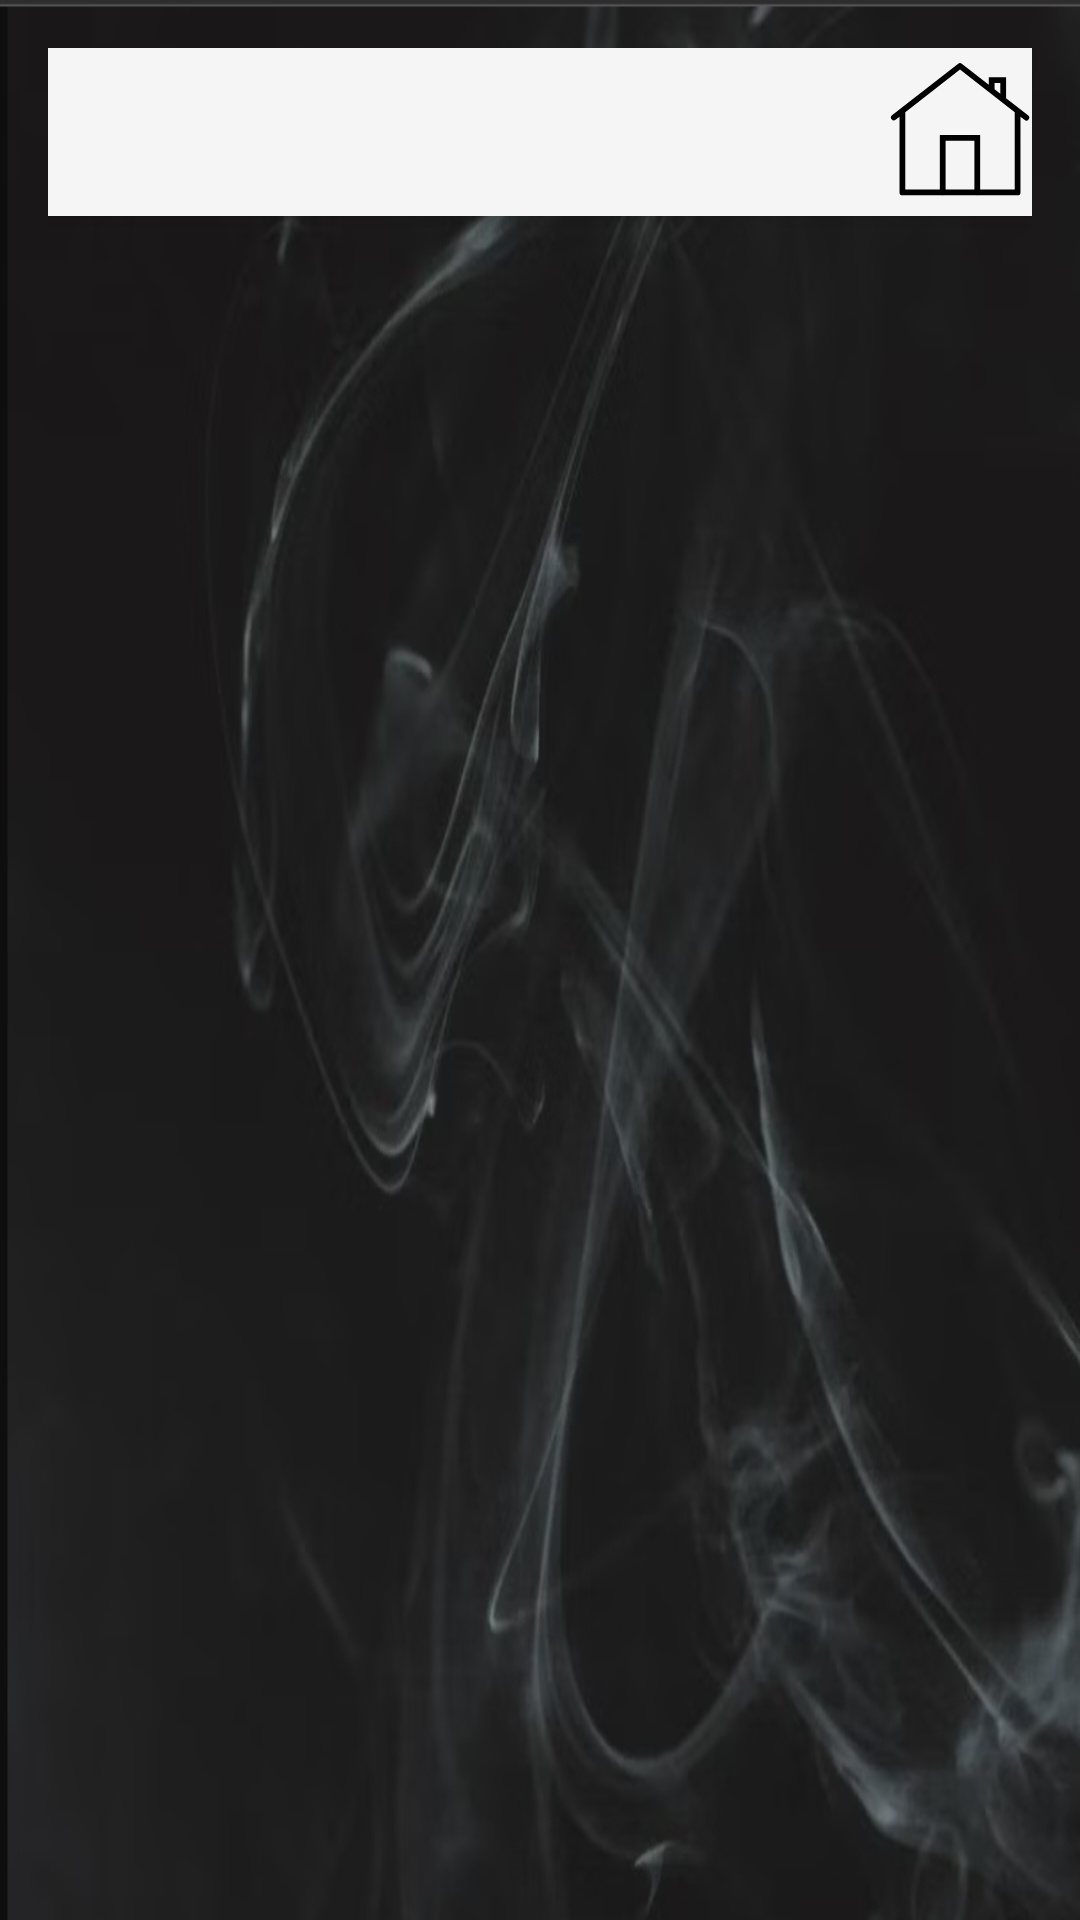

Android layout source for this screen:
<!-- AndroidManifest.xml: application theme Theme.AppCompat.Light.NoActionBar -->
<!-- res/layout/activity_transactions.xml -->
<?xml version="1.0" encoding="utf-8"?>
<androidx.constraintlayout.widget.ConstraintLayout xmlns:android="http://schemas.android.com/apk/res/android"
    xmlns:app="http://schemas.android.com/apk/res-auto"
    xmlns:tools="http://schemas.android.com/tools"
    android:layout_width="match_parent"
    android:layout_height="match_parent"
    android:padding="@dimen/padding_medium"
    android:background="@drawable/bg_main_background">


    <androidx.appcompat.widget.Toolbar
        android:id="@+id/transactions_toolbar"
        android:layout_width="match_parent"
        android:layout_height="?attr/actionBarSize"
        android:background="?attr/colorPrimary"
        android:elevation="4dp"
        android:theme="@style/ThemeOverlay.AppCompat.ActionBar"
        app:popupTheme="@style/ThemeOverlay.AppCompat.Light"
        app:layout_constraintTop_toTopOf="parent"
        app:layout_constraintStart_toStartOf="parent"
        app:layout_constraintEnd_toEndOf="parent">


        <ImageButton
            android:id="@+id/transactions_to_main_button"
            android:layout_width="wrap_content"
            android:layout_height="wrap_content"
            android:src="@drawable/ic_home"
            android:background="?attr/selectableItemBackground"
            android:onClick="goToMain"
            android:contentDescription="@string/home_activity_button_description"
            android:layout_gravity="end"/>
    </androidx.appcompat.widget.Toolbar>

</androidx.constraintlayout.widget.ConstraintLayout>
<!-- resources referenced by this layout -->
<resources>
  <dimen name="padding_medium">16dp</dimen>
  <!-- drawable bg_main_background: png bitmap (drawable, 358230 bytes) -->
  <!-- drawable ic_home (drawable) -->
  <vector android:height="48dp" android:viewportHeight="50"
      android:viewportWidth="50" android:width="48dp" xmlns:android="http://schemas.android.com/apk/res/android">
      <path android:fillColor="#FF000000" android:pathData="M24.963,1.055A1,1 0,0 0,24.385 1.264L1.385,19.211A1.001,1.001 0,0 0,2.615 20.789L4,19.709L4,46A1,1 0,0 0,5 47L18.832,47A1,1 0,0 0,19.158 47L30.832,47A1,1 0,0 0,31.158 47L45,47A1,1 0,0 0,46 46L46,19.709L47.385,20.789A1.001,1.001 0,1 0,48.615 19.211L41,13.27L41,6L35,6L35,8.586L25.615,1.264A1,1 0,0 0,24.963 1.055zM25,3.322L44,18.148L44,45L32,45L32,26L18,26L18,45L6,45L6,18.148L25,3.322zM37,8L39,8L39,11.709L37,10.146L37,8zM20,28L30,28L30,45L20,45L20,28z"/>
  </vector>
  <string name="home_activity_button_description">Go to home activity</string>
</resources>
